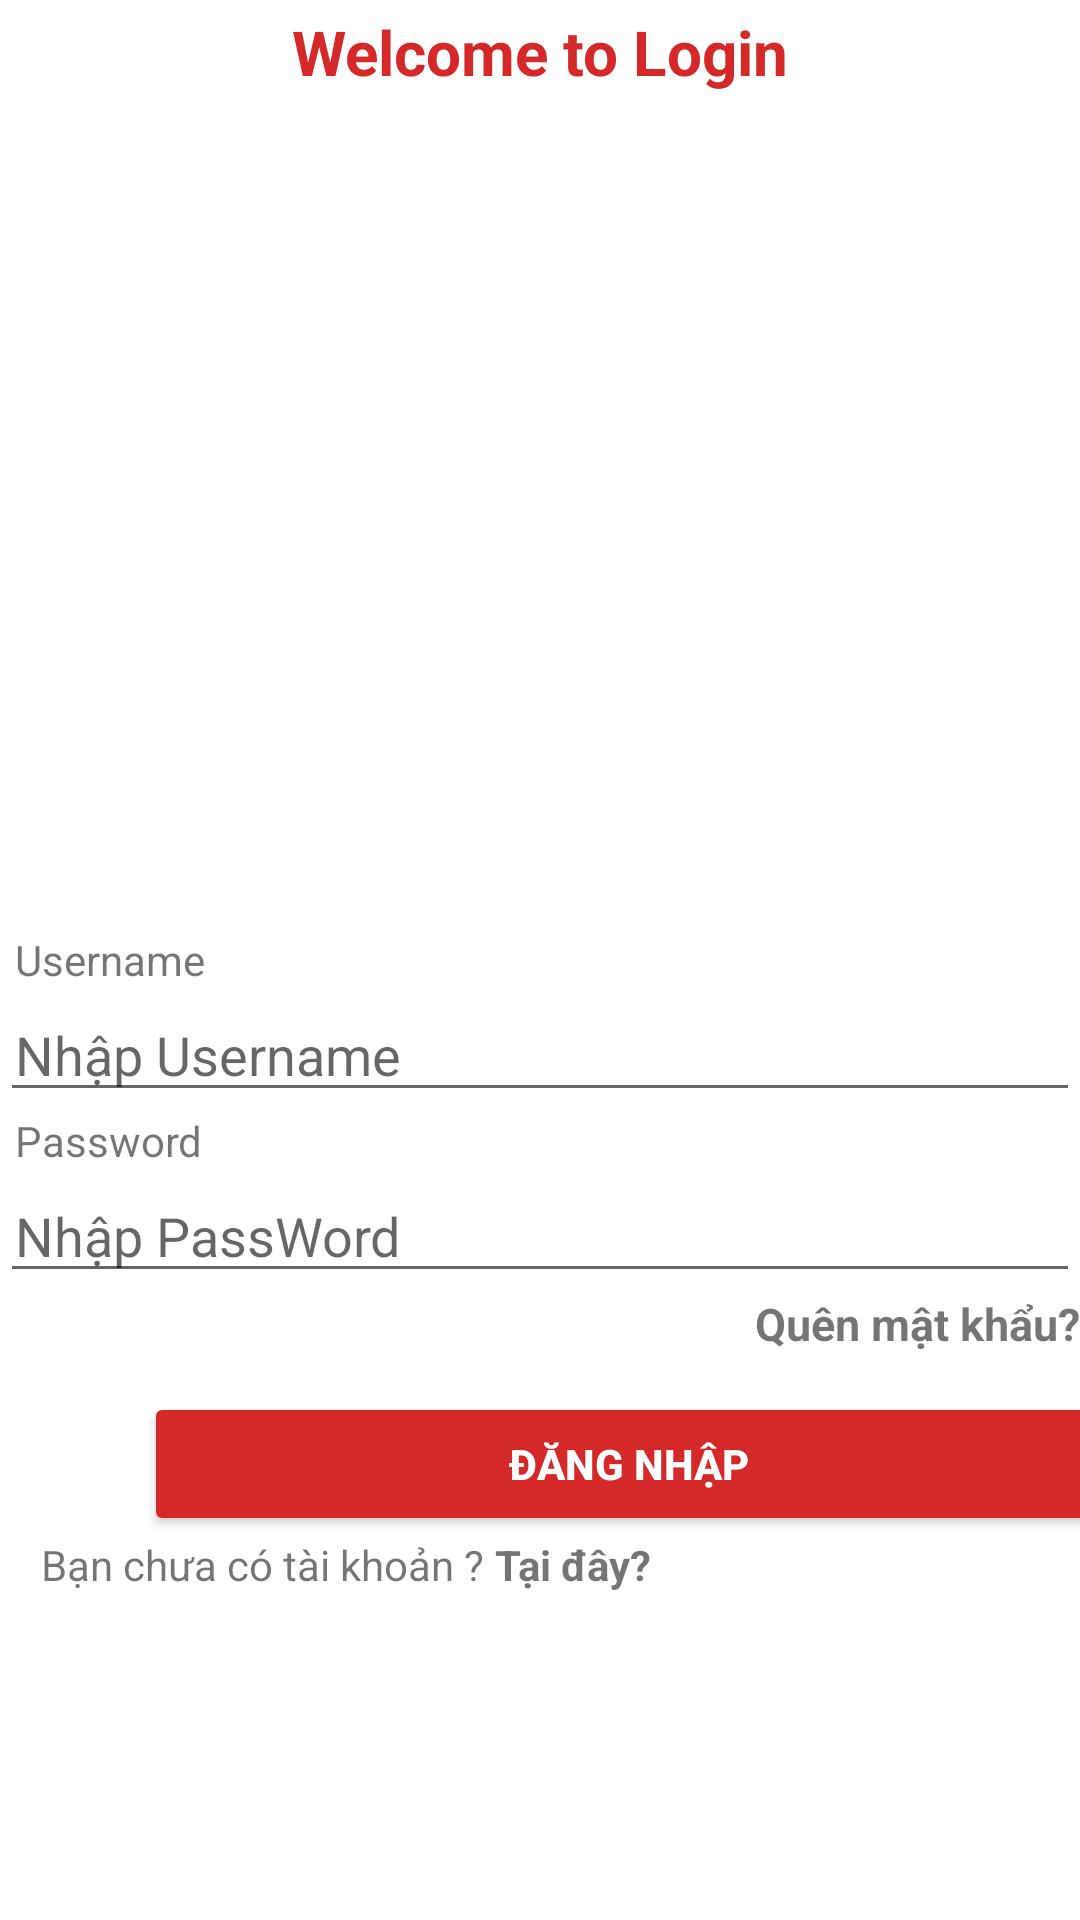

The Android layout XML behind this screen, and the referenced resources:
<!-- AndroidManifest.xml: application theme Theme.Shopdreamteam -->
<!-- res/layout/activity_dangnhap.xml -->
<?xml version="1.0" encoding="utf-8"?>
<LinearLayout xmlns:android="http://schemas.android.com/apk/res/android"
    xmlns:app="http://schemas.android.com/apk/res-auto"
    android:orientation="vertical"
    xmlns:tools="http://schemas.android.com/tools"
    android:layout_width="match_parent"
    android:layout_height="match_parent"
    tools:context=".dangnhap">

    <TextView
        android:id="@+id/texthead"
        android:layout_width="match_parent"
        android:layout_height="57dp"
        android:text="Welcome to Login"
        android:textSize="10pt"
        android:textColor="@color/red"
        android:textStyle="bold"
        android:textAlignment="center"
        android:layout_marginTop="10px"
        />

    <ImageView
        android:id="@+id/background"
        android:layout_width="match_parent"
        android:layout_height="250dp"
        app:srcCompat="@drawable/z3494220489690_61fe991e80249978dc624a9480e43465"
        />

    <LinearLayout
        android:layout_width="match_parent"
        android:layout_height="match_parent"
        android:orientation="vertical">

        <TextView
            android:id="@+id/textTK"
            android:layout_width="match_parent"
            android:layout_height="wrap_content"
            android:paddingLeft="15px"
            android:text="Username" />

        <com.google.android.material.textfield.TextInputEditText
            android:id="@+id/username"
            android:layout_width="match_parent"
            android:layout_height="wrap_content"
            android:ems="10"
            android:hint="Nhập Username"
            android:inputType="textEmailAddress"
            android:paddingLeft="15px" />

        <TextView
            android:id="@+id/textPassDN"
            android:layout_width="match_parent"
            android:layout_height="wrap_content"
            android:paddingLeft="15px"
            android:text="Password" />

        <com.google.android.material.textfield.TextInputEditText
            android:id="@+id/Password"
            android:layout_width="match_parent"
            android:layout_height="wrap_content"
            android:ems="10"
            android:hint="Nhập PassWord"
            android:inputType="textPassword"
            android:paddingLeft="15px" />

        <TextView
            android:id="@+id/textQuenmk"
            android:layout_width="match_parent"
            android:layout_height="33dp"
            android:gravity="right"
            android:text="Quên mật khẩu?"
            android:textStyle="bold"
            android:textSize="15dp"
            />

        <Button
            android:textColor="@color/white"
            android:id="@+id/Login"
            android:layout_width="323dp"
            android:layout_height="wrap_content"
            android:text="Đăng nhập"
            android:textAlignment="center"
            android:layout_marginLeft="48dp"
            android:backgroundTint="@color/red"
            android:textStyle="bold" />

        <LinearLayout
            android:layout_width="match_parent"
            android:layout_height="match_parent"
            android:orientation="horizontal">

            <TextView
                android:id="@+id/textView11"
                android:layout_width="51dp"
                android:layout_height="wrap_content"
                android:layout_weight="1"
                android:text="Bạn chưa có tài khoản ?"
                android:textAlignment="center"
                android:layout_marginLeft="10dp"
                />

            <TextView
                android:id="@+id/linkDky"
                android:layout_width="91dp"
                android:layout_height="wrap_content"
                android:layout_weight="1"
                android:text="Tại đây?"
                android:textStyle="bold"
                />
        </LinearLayout>


    </LinearLayout>


</LinearLayout>
<!-- resources referenced by this layout -->
<resources>
  <color name="red">#D52929</color>
  <color name="white">#FFFFFFFF</color>
  <style name="Theme.Shopdreamteam" parent="Theme.MaterialComponents.DayNight.NoActionBar">
          
          <item name="colorPrimary">@color/purple_500</item>
          <item name="colorPrimaryVariant">@color/purple_700</item>
          <item name="colorOnPrimary">@color/white</item>
          
          <item name="colorSecondary">@color/teal_200</item>
          <item name="colorSecondaryVariant">@color/teal_700</item>
          <item name="colorOnSecondary">@color/black</item>
          
          <item name="android:statusBarColor" tools:targetApi="l">?attr/colorPrimaryVariant</item>
          
      </style>
  <color name="purple_500">#FF6200EE</color>
  <color name="purple_700">#FF3700B3</color>
  <color name="teal_200">#FF03DAC5</color>
  <color name="teal_700">#FF018786</color>
  <color name="black">#FF000000</color>
</resources>
